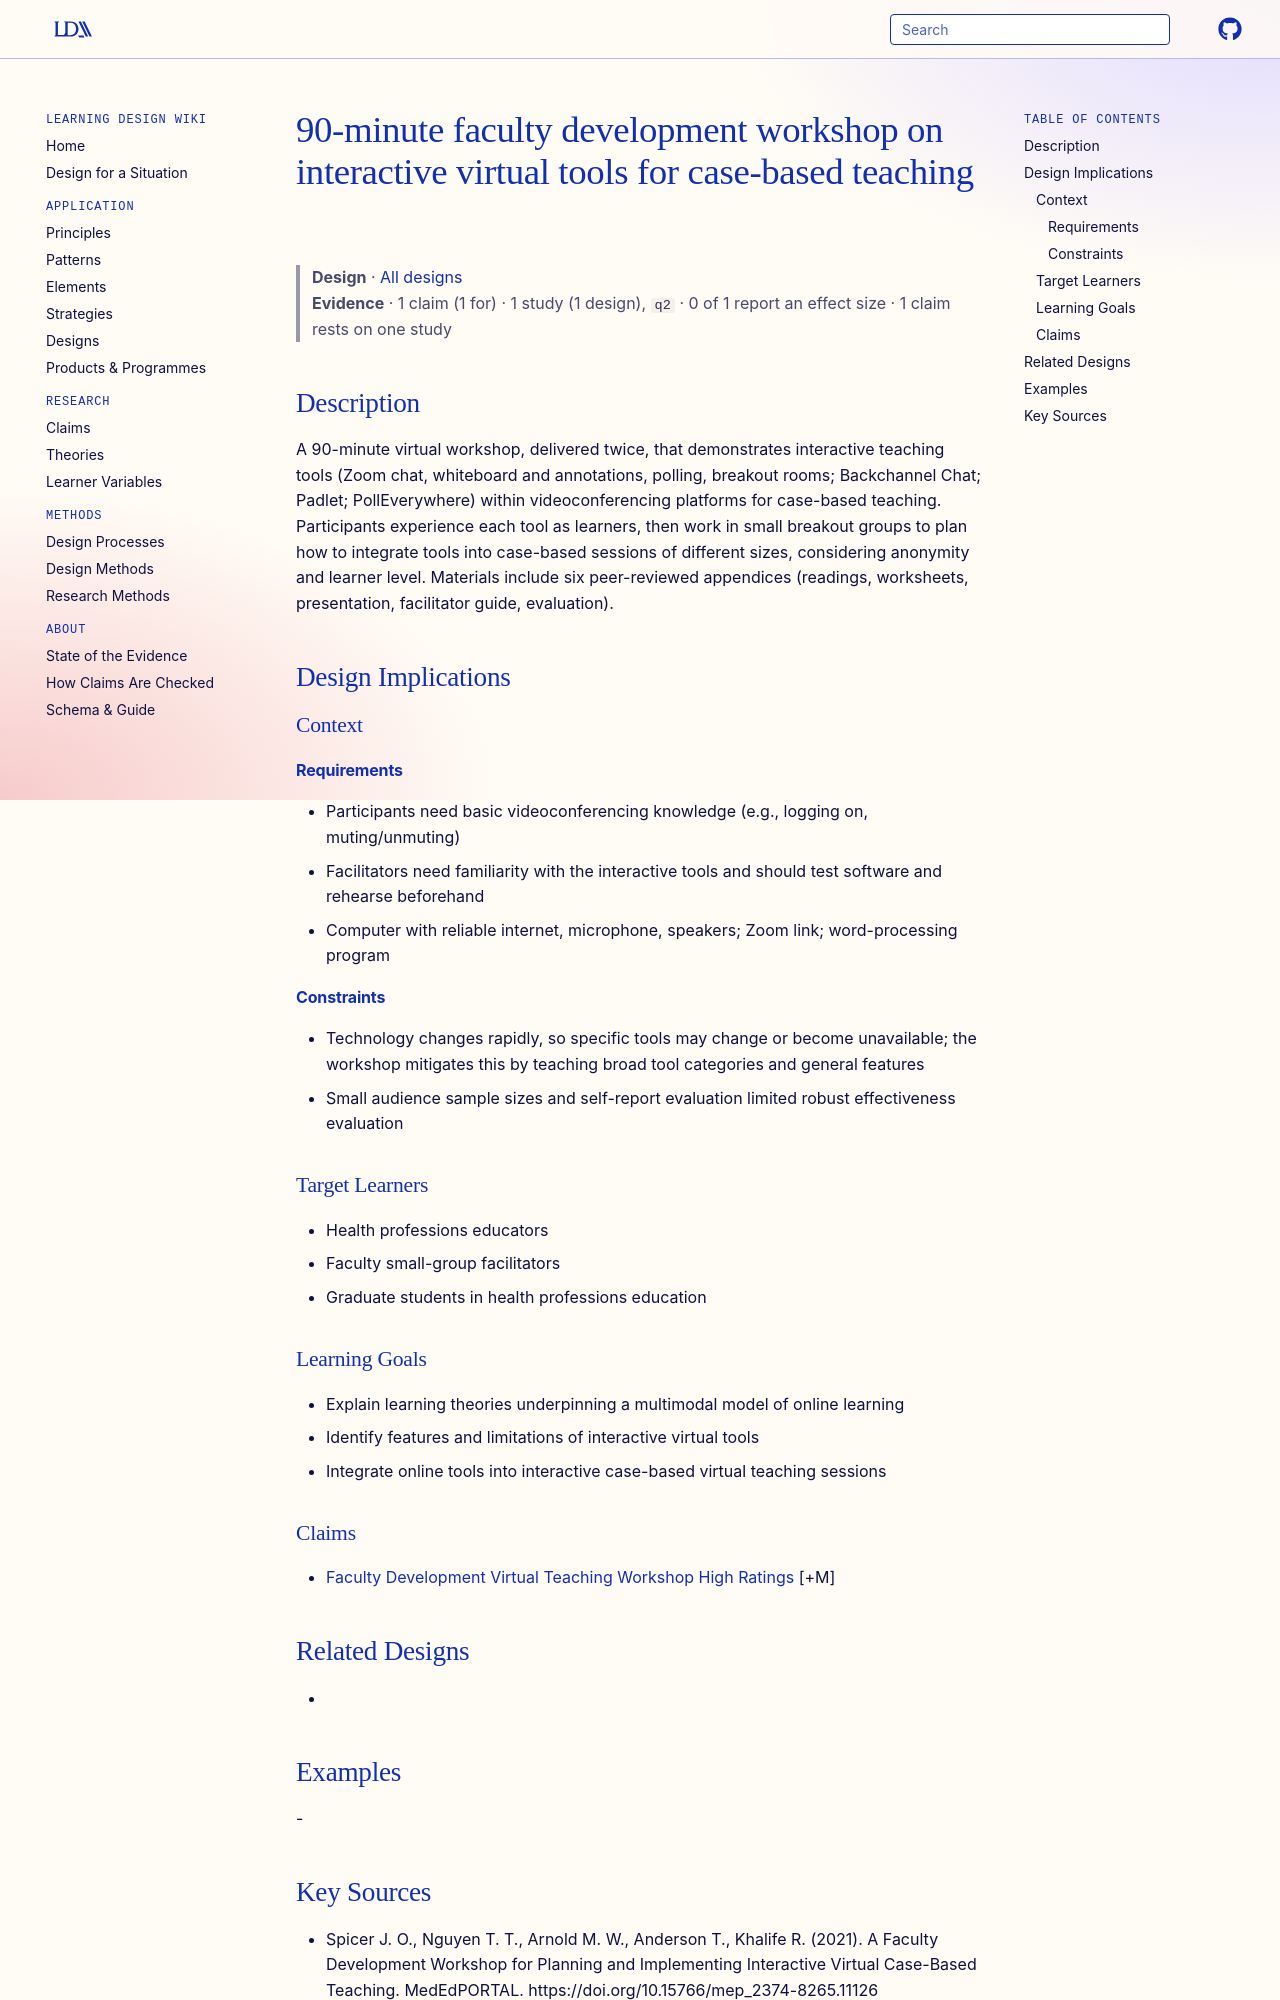

repository: Learning-Design-Alliance/learning-wiki · page: designs/interactive-virtual-case-based-teaching-fdw/index.html · generator: mkdocs

---
type: design
id: interactive-virtual-case-based-teaching-fdw
title: 90-minute faculty development workshop on interactive virtual tools for case-based teaching
description: A 90-minute virtual workshop, delivered twice, that demonstrates interactive teaching tools (Zoom chat, whiteboard and annotations, polling, breakout rooms; Backchannel Chat; Padlet; PollEverywhere) within videoconfer...
status: review
generated:
  by: "process:settle-candidates"
  at: 2026-11-08
sources:
  - id: spicer-j-o-2021
    resource: "https://doi.org/10.15766/mep_2374-8265.11126"
    title: "Spicer J. O., Nguyen T. T., Arnold M. W., Anderson T., Khalife R. (2021). A Faculty Development Workshop for Planning and Implementing Interactive Virtual Case-Based Teaching. MedEdPORTAL. https://doi.org/10.15766/mep_2374-8265.11126"
    author: Spicer J. O., Nguyen T. T., Arnold M. W., Anderson T., Khalife R
---

# 90-minute faculty development workshop on interactive virtual tools for case-based teaching

> **Design** · [All designs](index.md)
> **Evidence** · 1 claim (1 for) · 1 study (1 design), `q2` · 0 of 1 report an effect size · 1 claim rests on one study

## Description
A 90-minute virtual workshop, delivered twice, that demonstrates interactive teaching tools (Zoom chat, whiteboard and annotations, polling, breakout rooms; Backchannel Chat; Padlet; PollEverywhere) within videoconferencing platforms for case-based teaching. Participants experience each tool as learners, then work in small breakout groups to plan how to integrate tools into case-based sessions of different sizes, considering anonymity and learner level. Materials include six peer-reviewed appendices (readings, worksheets, presentation, facilitator guide, evaluation).

## Design Implications

### Context
#### Requirements
- Participants need basic videoconferencing knowledge (e.g., logging on, muting/unmuting)
- Facilitators need familiarity with the interactive tools and should test software and rehearse beforehand
- Computer with reliable internet, microphone, speakers; Zoom link; word-processing program
#### Constraints
- Technology changes rapidly, so specific tools may change or become unavailable; the workshop mitigates this by teaching broad tool categories and general features
- Small audience sample sizes and self-report evaluation limited robust effectiveness evaluation

### Target Learners
- Health professions educators
- Faculty small-group facilitators
- Graduate students in health professions education

### Learning Goals
- Explain learning theories underpinning a multimodal model of online learning
- Identify features and limitations of interactive virtual tools
- Integrate online tools into interactive case-based virtual teaching sessions

### Claims
- [Faculty Development Virtual Teaching Workshop High Ratings](../claims/faculty-development-virtual-teaching-workshop-high-ratings.md) [+M]

## Related Designs
-
